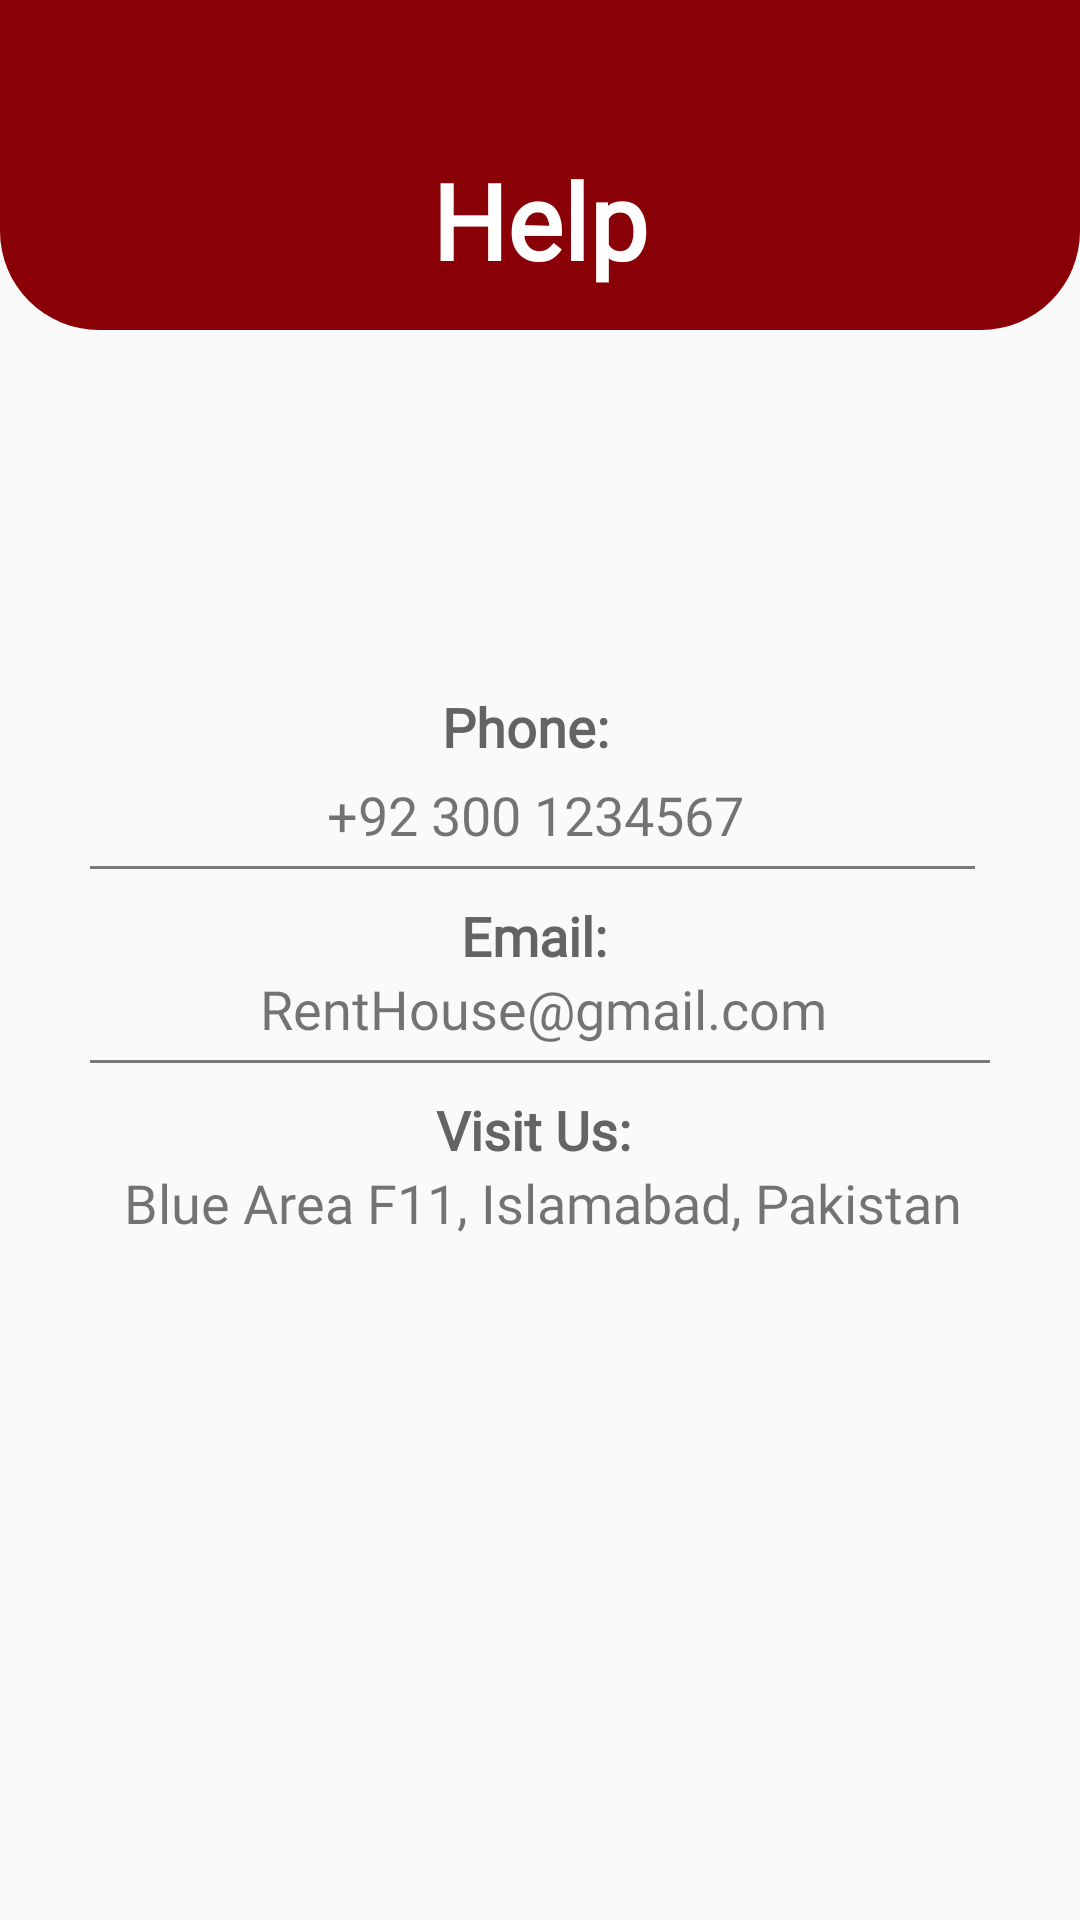

The Android layout XML behind this screen, and the referenced resources:
<!-- AndroidManifest.xml: application theme Theme.HomeManaging -->
<!-- res/layout/activity_help_acivity.xml -->
<?xml version="1.0" encoding="utf-8"?>
<RelativeLayout xmlns:android="http://schemas.android.com/apk/res/android"
    xmlns:app="http://schemas.android.com/apk/res-auto"
    xmlns:tools="http://schemas.android.com/tools"
    android:layout_width="match_parent"
    android:layout_height="match_parent"
    tools:context=".HelpAcivity">

    <RelativeLayout
        android:id="@+id/_booking_relative_one"
        android:layout_width="match_parent"
        android:layout_height="wrap_content"
        android:background="@drawable/header_file"
        >

        <ImageView
            android:id="@+id/_help_back_button"
            android:background="@drawable/arrow_back"
            android:layout_marginStart="16.000122070312dp"
            android:layout_marginTop="47.462707519531dp"
            android:layout_width="56.881774902344dp"
            android:layout_height="45.303344726562dp" />

        <TextView
            android:id="@+id/_booking_text"
            android:layout_width="wrap_content"
            android:layout_height="wrap_content"
            android:layout_alignParentStart="true"
            android:layout_alignParentEnd="true"
            android:layout_marginTop="50dp"
            android:fontFamily="@font/helvetica_neuemedium"
            android:gravity="center"
            android:text="Help"
            android:textColor="@color/light_white"
            android:textSize="35sp"
            android:textStyle="bold" />
    </RelativeLayout>

    <RelativeLayout
        android:id="@+id/_linear_card_view"
        android:layout_width="wrap_content"
        android:layout_height="wrap_content"
        android:layout_below="@id/_booking_relative_one"
        android:layout_marginTop="120dp"
        android:orientation="horizontal"
        android:paddingEnd="5dp">

        <TextView
            android:id="@+id/phone"
            android:layout_width="wrap_content"
            android:layout_height="wrap_content"
            android:layout_gravity="center_vertical"
            android:gravity="center"
            android:fontFamily="@font/helvetica_neuemedium"
            android:text="Phone: "
            android:layout_alignParentStart="true"
            android:layout_alignParentEnd="true"
            android:textColor="@color/gray"
            android:textSize="18sp"
            android:textStyle="bold" />

        <TextView
            android:id="@+id/phone_number"
            android:layout_width="wrap_content"
            android:layout_height="wrap_content"
            android:layout_marginStart="2dp"
            android:gravity="center"
            android:layout_alignParentStart="true"
            android:layout_alignParentEnd="true"
            android:layout_below="@id/phone"
            android:layout_marginTop="5dp"
            android:fontFamily="@font/helvetica_neuemedium"
            android:text="+92 300 1234567"
            android:textSize="18sp" />

        <View
            android:id="@+id/line_11_account"
            android:layout_width="match_parent"
            android:layout_height="1dp"
            android:layout_alignParentStart="true"
            android:layout_alignParentEnd="true"
            android:layout_marginStart="30dp"
            android:layout_below="@id/phone_number"
            android:layout_marginTop="5dp"
            android:layout_marginEnd="30dp"
            android:background="#797979" />

    </RelativeLayout>

    <RelativeLayout
        android:id="@+id/_linear_card_view2"
        android:layout_width="wrap_content"
        android:layout_height="wrap_content"
        android:layout_below="@id/_linear_card_view"
        android:gravity="center"
        android:layout_marginTop="10dp"
        android:orientation="horizontal">

        <TextView
            android:id="@+id/email"
            android:layout_width="wrap_content"
            android:layout_height="wrap_content"
            android:gravity="center"
            android:layout_alignParentStart="true"
            android:layout_alignParentEnd="true"
            android:fontFamily="@font/helvetica_neuemedium"
            android:text="Email: "
            android:textColor="@color/gray"
            android:textSize="18sp"
            android:textStyle="bold" />

        <TextView
            android:id="@+id/emailtxt"
            android:layout_width="wrap_content"
            android:layout_height="wrap_content"
            android:layout_marginStart="2dp"
            android:layout_gravity="center_vertical"
            android:gravity="center"
            android:layout_alignParentStart="true"
            android:layout_alignParentEnd="true"
            android:layout_below="@id/email"
            android:fontFamily="@font/helvetica_neuemedium"
            android:text="RentHouse@gmail.com"
            android:textSize="18sp" />

        <View
            android:id="@+id/line_111_account"
            android:layout_width="match_parent"
            android:layout_height="1dp"
            android:layout_alignParentStart="true"
            android:layout_alignParentEnd="true"
            android:layout_marginStart="30dp"
            android:layout_below="@id/emailtxt"
            android:layout_marginTop="5dp"
            android:layout_marginEnd="30dp"
            android:background="#797979" />

    </RelativeLayout>

    <RelativeLayout
        android:id="@+id/_linear_card_view3"
        android:layout_width="wrap_content"
        android:layout_height="wrap_content"
        android:layout_below="@id/_linear_card_view2"
        android:layout_marginTop="10dp">

        <TextView
            android:id="@+id/addres"
            android:layout_width="wrap_content"
            android:layout_height="wrap_content"
            android:gravity="center"
            android:fontFamily="@font/helvetica_neuemedium"
            android:text="Visit Us: "
            android:textColor="@color/gray"
            android:layout_alignParentStart="true"
            android:layout_alignParentEnd="true"
            android:textSize="18sp"
            android:textStyle="bold" />

        <TextView
            android:id="@+id/addresss"
            android:layout_width="wrap_content"
            android:layout_height="wrap_content"
            android:layout_marginStart="2dp"
            android:gravity="center"
            android:layout_alignParentEnd="true"
            android:layout_alignParentStart="true"
            android:layout_below="@id/addres"
            android:fontFamily="@font/helvetica_neuemedium"
            android:text="Blue Area F11, Islamabad, Pakistan"
            android:textSize="18sp" />
    </RelativeLayout>

</RelativeLayout>
<!-- resources referenced by this layout -->
<resources>
  <color name="gray">#646464</color>
  <color name="light_white">#FFFFFF</color>
  <!-- drawable header_file (drawable) -->
  <?xml version="1.0" encoding="utf-8"?>
  <shape xmlns:android="http://schemas.android.com/apk/res/android">
  
      <corners
          android:topLeftRadius="0dp"
          android:topRightRadius="0dp"
          android:bottomLeftRadius="33dp"
          android:bottomRightRadius="33dp"
          />
      <solid android:color="@color/new_red"/>
  
      <padding
          android:left="0dp"
          android:top="0dp"
          android:right="0dp"
          android:bottom="0dp"
          />
  
      <size
          android:width="375dp"
          android:height="110dp"
          />
  
  </shape>
  <style name="Theme.HomeManaging" parent="Theme.AppCompat.Light.NoActionBar">
          
          <item name="colorPrimary">@color/purple_500</item>
          <item name="colorPrimaryVariant">@color/new_red</item>
          <item name="colorOnPrimary">@color/white</item>
          
          <item name="colorSecondary">@color/teal_200</item>
          <item name="colorSecondaryVariant">@color/black</item>
          <item name="colorOnSecondary">@color/black</item>
          
          <item name="android:statusBarColor" tools:targetApi="l">?attr/colorPrimaryVariant</item>
          
  
  
      </style>
  <color name="new_red">#8A0007</color>
  <color name="purple_500">#FF6200EE</color>
  <color name="white">#FFFFFFFF</color>
  <color name="teal_200">#FF03DAC5</color>
  <color name="black">#FF000000</color>
</resources>
